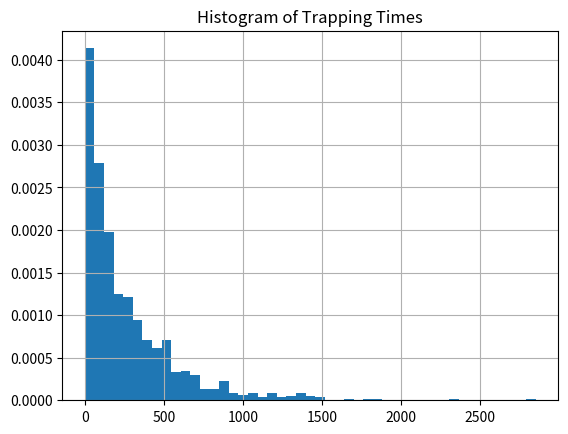
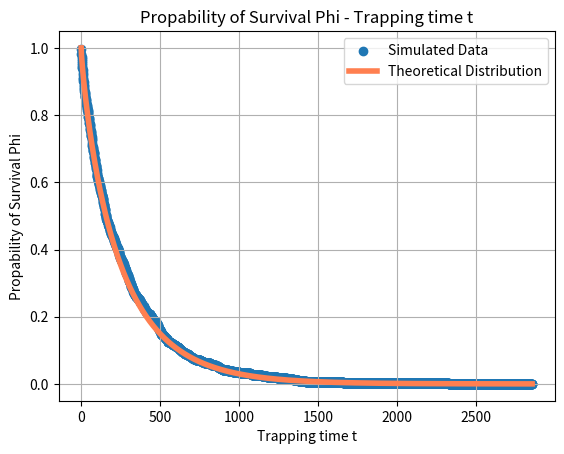

The script that saved these images, in order:
import numpy as np
from matplotlib import pyplot as plt 

grid_num=500
c=10**-2
trap_num=c*grid_num**2
traps_placed=0
occ=np.zeros([grid_num+1,grid_num+1])
nPart=1000
trapped_time=np.zeros([nPart,1])




while traps_placed<trap_num:
    pos_x_trap=np.random.randint(0,grid_num+1)
    pos_y_trap=np.random.randint(0,grid_num+1)
    if occ[pos_x_trap,pos_y_trap]==0:
        occ[pos_x_trap,pos_y_trap]=-1
        traps_placed=traps_placed+1

for part in range(nPart):
    
    #Place Particles
    pos_x=np.random.randint(0,grid_num+1)
    pos_y=np.random.randint(0,grid_num+1)
    t=0
    
    
    if occ[pos_x,pos_y]==-1:
        trapped=1
        trapped_time[part]=0

    else:
        trapped=0

    while trapped==0:
        r=np.random.rand()
        if r<=0.5:
            if pos_x!=0 and pos_x!=grid_num:
                pos_x=pos_x+np.random.choice([-1,1])
            elif pos_x==0:
                pos_x=pos_x+1
            elif pos_x==grid_num:
                pos_x=pos_x-1
        else:
            if pos_y!=0 and pos_y!=grid_num:
                pos_y=pos_y+np.random.choice([-1,1])
            elif pos_y==0:
                pos_y=pos_y+1
            elif pos_y==grid_num:
                pos_y=pos_y-1
        if occ[pos_x,pos_y]==-1:
            trapped=1
            trapped_time[part]=t+1
            
            
            break
        t=t+1
        
tmax=int(np.max(trapped_time))
plt.figure()    
plt.title('Histogram of Trapping Times')
plt.grid()
plt.hist(trapped_time,bins='auto',density=True)


trapped_time=np.sort(trapped_time,axis=0)
trapped_mat=[]
sum1=0
for i in range(0,tmax+1):
    for j in range(nPart):
        if trapped_time[j]==i:
            sum1=sum1+1
    trapped_mat.append((nPart-sum1)/nPart)

t1=np.linspace(0,tmax,tmax+1)
phi=pow((1-c),(np.pi*t1/np.log(8*t1)))
plt.figure()   
plt.title("Propability of Survival Phi - Trapping time t")
plt.ylabel("Propability of Survival Phi")
plt.xlabel("Trapping time t")
plt.grid()
plt.scatter(t1,trapped_mat,label='Simulated Data')  
plt.plot(t1,phi,label='Theoretical Distribution',color='coral',linewidth=4)
plt.legend()  
        
